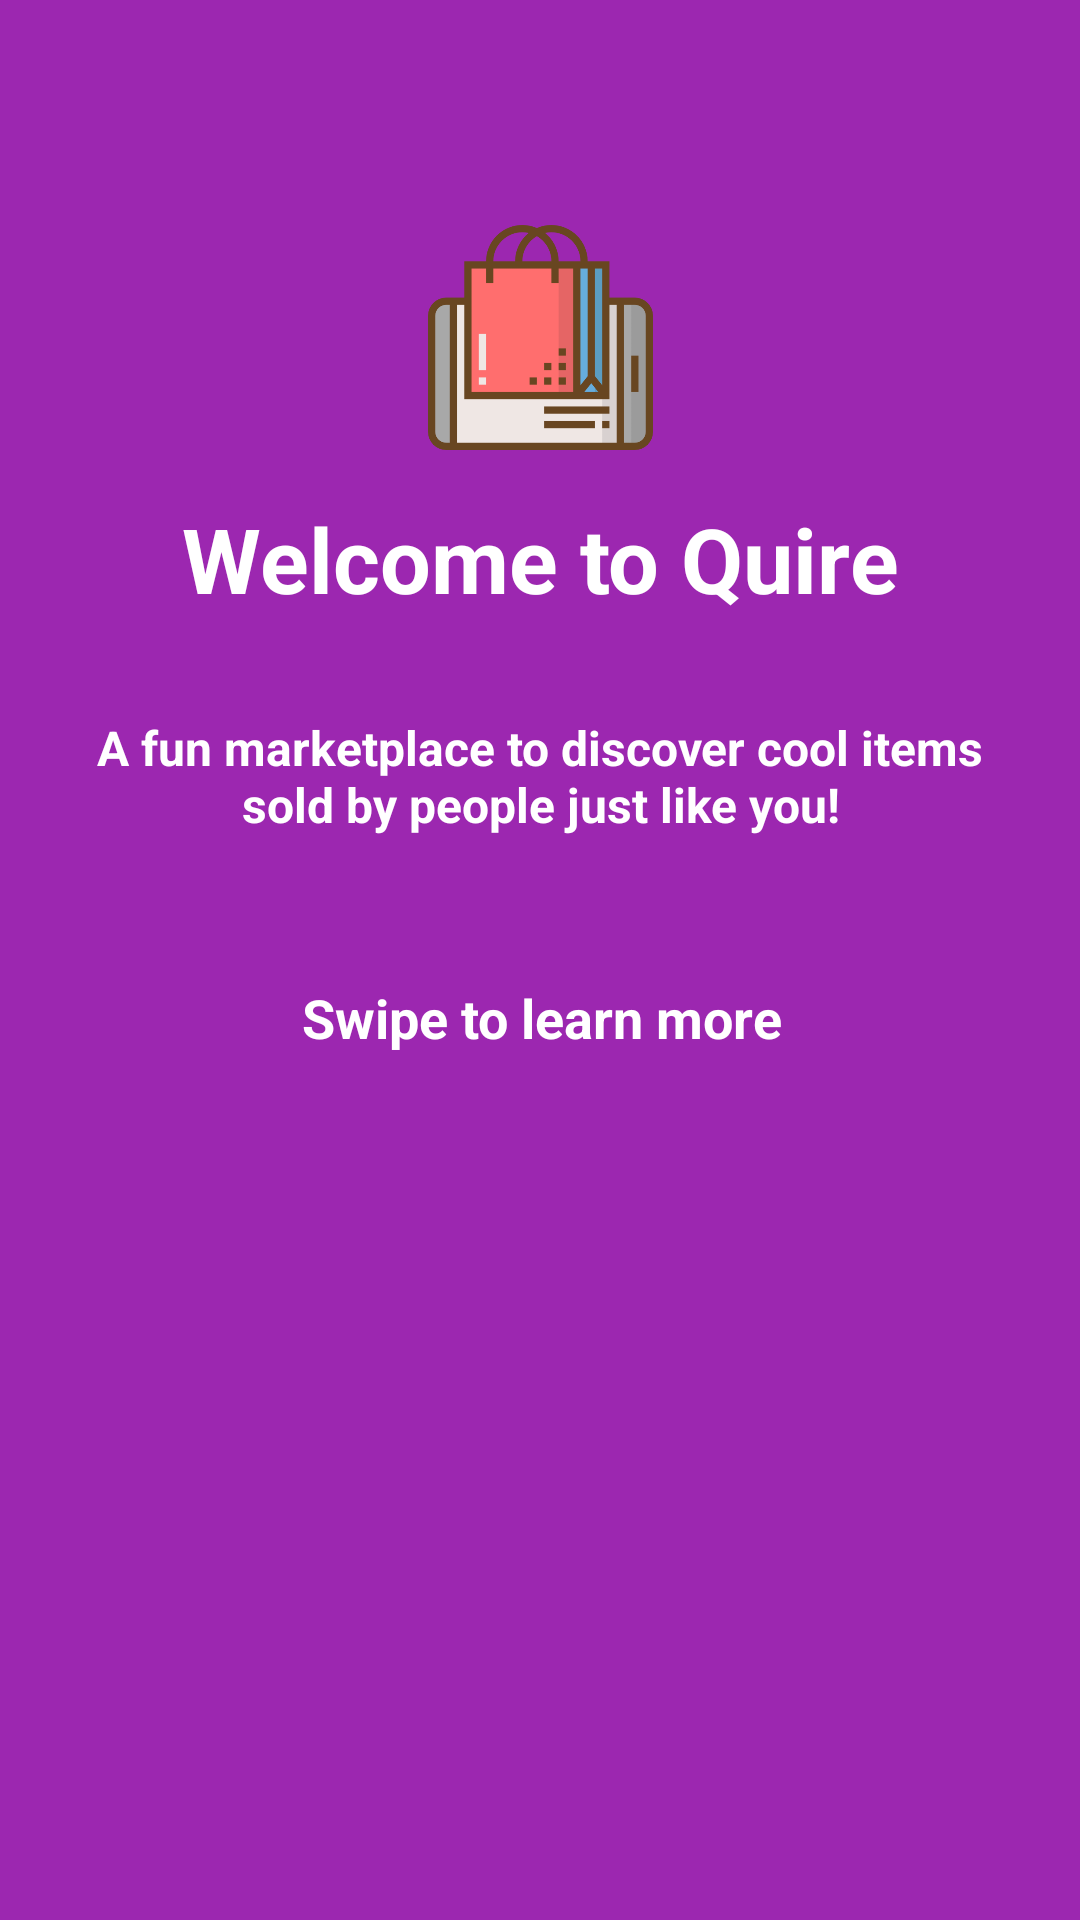

Write the Android layout XML for this screen, with the resource values it uses.
<!-- AndroidManifest.xml: application theme AppTheme -->
<!-- res/layout/fragment_welcome_1.xml -->
<?xml version="1.0" encoding="utf-8"?>
<android.support.constraint.ConstraintLayout
        xmlns:android="http://schemas.android.com/apk/res/android"
        xmlns:tools="http://schemas.android.com/tools"
        xmlns:app="http://schemas.android.com/apk/res-auto"
        android:layout_width="match_parent"
        android:layout_height="match_parent"
        android:background="@color/purple_500"
        tools:context="com.android.quire_android.com.naren.quire_android.ui.welcome.fragments.WelcomeFragment">

    <ImageView
            android:layout_width="75dp"
            android:layout_height="75dp"
            app:srcCompat="@drawable/shopping"
            android:id="@+id/image_app"
            app:layout_constraintLeft_toLeftOf="parent"
            android:layout_marginRight="8dp"
            app:layout_constraintRight_toRightOf="parent"
            android:layout_marginLeft="8dp"
            app:layout_constraintTop_toTopOf="parent"
            android:layout_marginTop="75dp"/>
    <TextView
            android:text="@string/welcome_swipe_more"
            android:layout_width="wrap_content"
            android:layout_height="wrap_content"
            android:id="@+id/text_welcome_subtitle"
            app:layout_constraintLeft_toLeftOf="parent"
            android:layout_marginRight="8dp"
            app:layout_constraintRight_toRightOf="parent"
            android:textSize="18sp"
            android:textColor="@color/white"
            android:textStyle="bold"
            android:layout_marginLeft="8dp"
            android:textAlignment="center"
            android:padding="16dp"
            android:layout_marginTop="16dp"
            app:layout_constraintTop_toBottomOf="@+id/welcome_text_subtitle"
            app:layout_constraintHorizontal_bias="0.502"/>
    <TextView
            android:text="@string/welcome_text_welcome_subtitle"
            android:layout_width="wrap_content"
            android:layout_height="wrap_content"
            android:id="@+id/welcome_text_subtitle"
            app:layout_constraintLeft_toLeftOf="parent"
            android:layout_marginRight="8dp"
            app:layout_constraintRight_toRightOf="parent"
            android:textSize="16sp"
            android:textColor="@color/white"
            android:textStyle="bold"
            android:layout_marginLeft="8dp"
            android:layout_marginTop="16dp"
            app:layout_constraintTop_toBottomOf="@+id/text_welcome"
            android:textAlignment="center"
            android:padding="16dp"/>
    <TextView
            android:text="@string/welcome_text_welcome"
            android:layout_width="wrap_content"
            android:layout_height="wrap_content"
            android:id="@+id/text_welcome"
            app:layout_constraintLeft_toLeftOf="parent"
            android:layout_marginTop="16dp"
            app:layout_constraintTop_toBottomOf="@+id/image_app"
            android:layout_marginRight="8dp"
            app:layout_constraintRight_toRightOf="parent"
            android:textSize="30sp"
            android:textColor="@color/white"
            android:textStyle="bold" android:layout_marginLeft="8dp"
            app:layout_constraintHorizontal_bias="0.503"/>

</android.support.constraint.ConstraintLayout>
<!-- resources referenced by this layout -->
<resources>
  <color name="purple_500">#9C27B0</color>
  <color name="white">#FFFFFF</color>
  <!-- drawable shopping: png bitmap (drawable, 10384 bytes) -->
  <string name="welcome_swipe_more">Swipe to learn more</string>
  <string name="welcome_text_welcome">Welcome to Quire</string>
  <string name="welcome_text_welcome_subtitle">A fun marketplace to discover cool items sold by people just like
          you!
      </string>
  <style name="AppTheme" parent="Theme.AppCompat.Light.NoActionBar">
          
          <item name="colorPrimary">@color/colorPrimary</item>
          <item name="colorPrimaryDark">@color/colorPrimaryDark</item>
          <item name="colorAccent">@color/colorAccent</item>
      </style>
  <color name="colorPrimary">@color/teal_500</color>
  <color name="colorPrimaryDark">@color/teal_700</color>
  <color name="colorAccent">@color/pink_A200</color>
  <color name="teal_500">#009688</color>
  <color name="teal_700">#00796B</color>
  <color name="pink_A200">#FF4081</color>
</resources>
